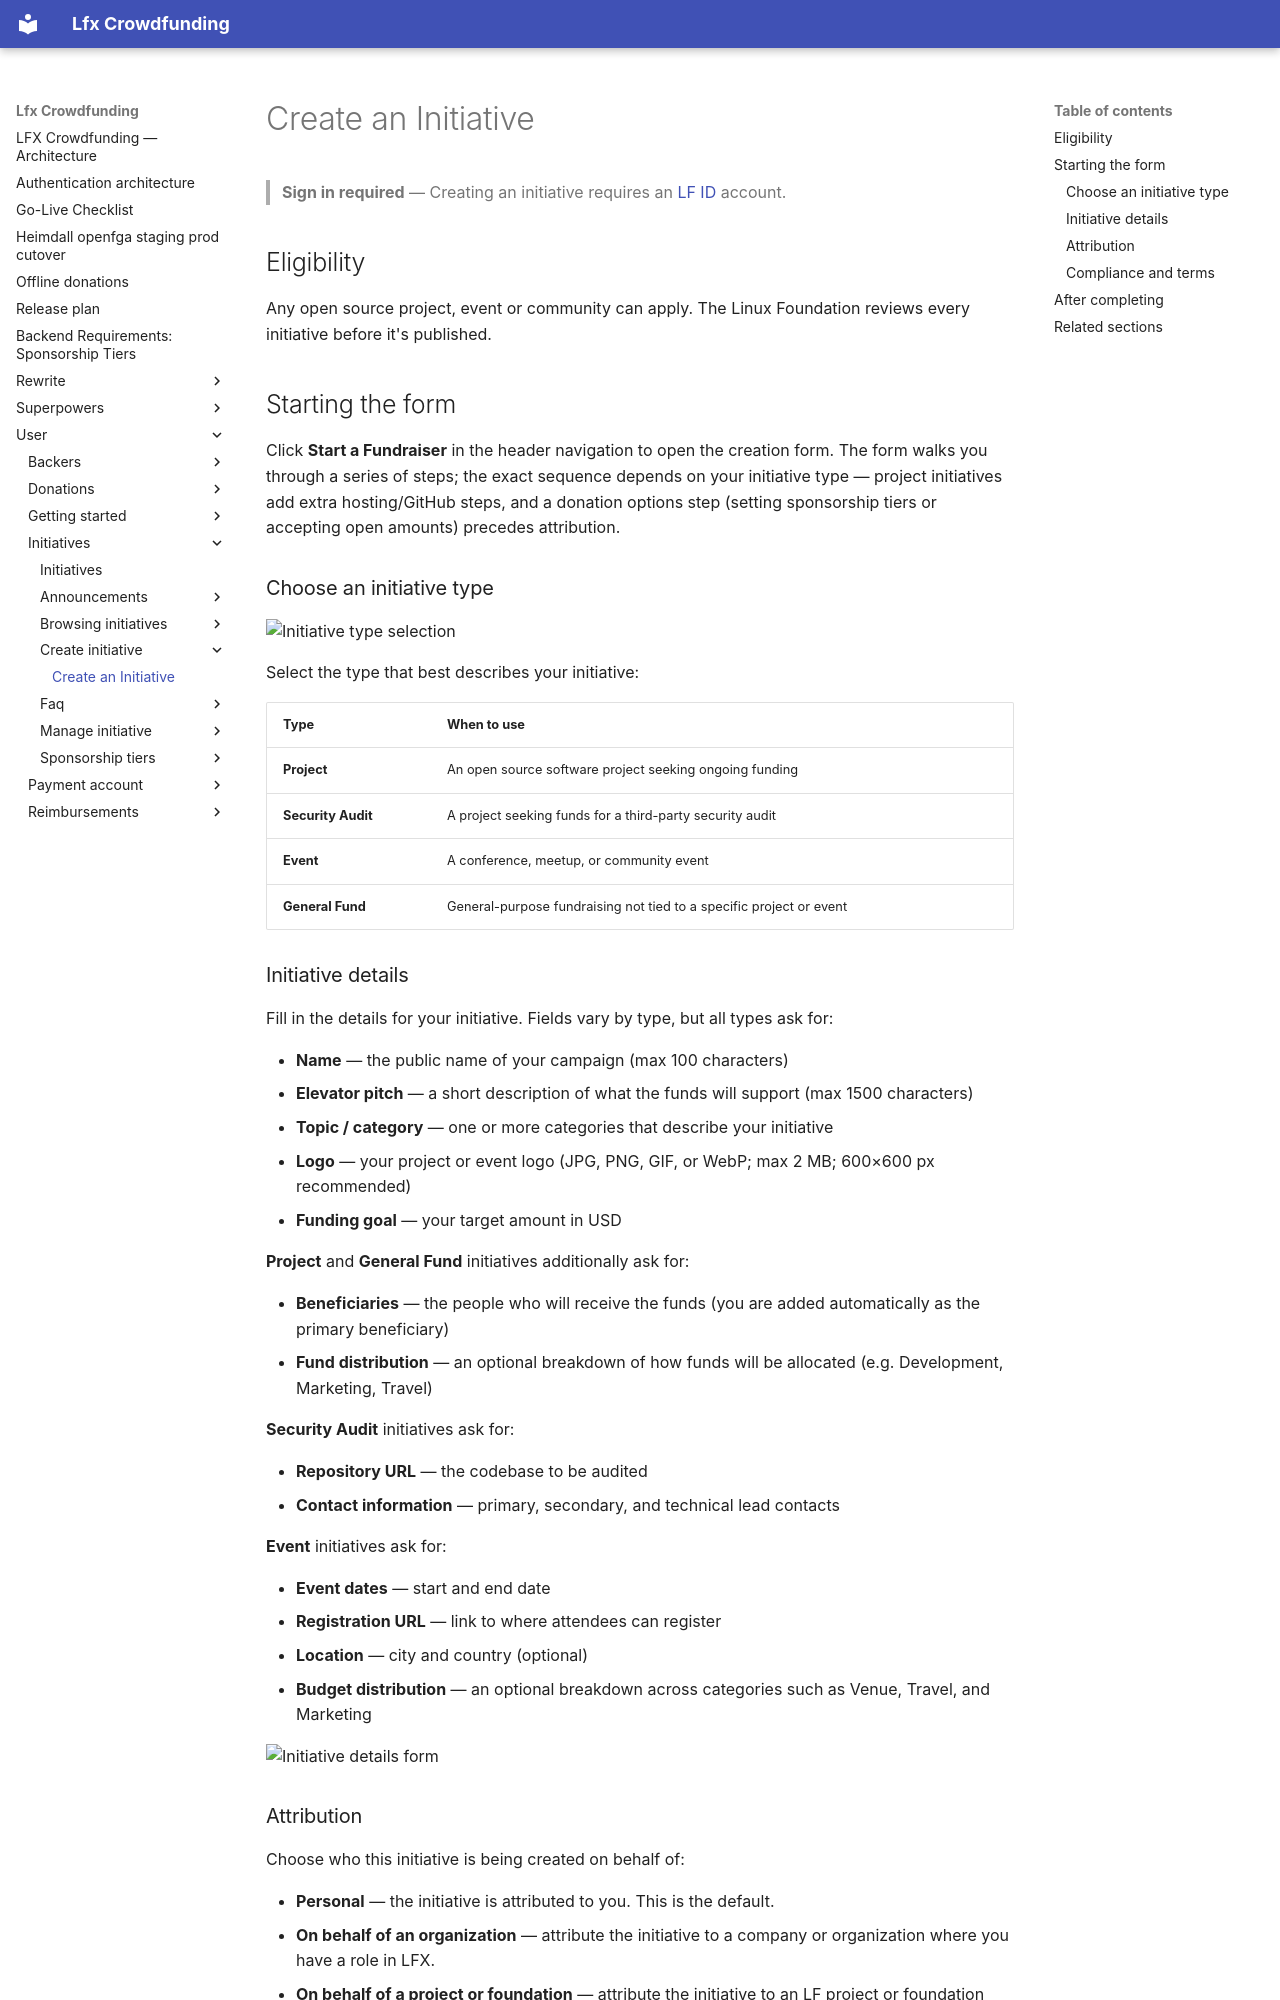

repository: linuxfoundation/lfx-crowdfunding · page: user/initiatives/create-initiative/index.html · generator: mkdocs

---
title: Create an Initiative
description: How to create a fundraising initiative for your open source project or event on LFX Crowdfunding.
tags: [initiatives, create, fundraising, project, event]
last_updated: 2026-10-13
display_order: 2
intercom_collection: LFX Crowdfunding
---

> **Sign in required** — Creating an initiative requires an [LF ID](https://openprofile.dev/) account.

## Eligibility

Any open source project, event or community can apply. The Linux Foundation reviews every initiative before it's published.

## Starting the form

Click **Start a Fundraiser** in the header navigation to open the creation form. The form walks you through a series of steps; the exact sequence depends on your initiative type — project initiatives add extra hosting/GitHub steps, and a donation options step (setting sponsorship tiers or accepting open amounts) precedes attribution.

### Choose an initiative type

![Initiative type selection](/images/docs/fundraising-type-select.png)

Select the type that best describes your initiative:

| Type | When to use |
|------|-------------|
| **Project** | An open source software project seeking ongoing funding |
| **Security Audit** | A project seeking funds for a third-party security audit |
| **Event** | A conference, meetup, or community event |
| **General Fund** | General-purpose fundraising not tied to a specific project or event |

### Initiative details

Fill in the details for your initiative. Fields vary by type, but all types ask for:

- **Name** — the public name of your campaign (max 100 characters)
- **Elevator pitch** — a short description of what the funds will support (max 1500 characters)
- **Topic / category** — one or more categories that describe your initiative
- **Logo** — your project or event logo (JPG, PNG, GIF, or WebP; max 2 MB; 600×600 px recommended)
- **Funding goal** — your target amount in USD

**Project** and **General Fund** initiatives additionally ask for:

- **Beneficiaries** — the people who will receive the funds (you are added automatically as the primary beneficiary)
- **Fund distribution** — an optional breakdown of how funds will be allocated (e.g. Development, Marketing, Travel)

**Security Audit** initiatives ask for:

- **Repository URL** — the codebase to be audited
- **Contact information** — primary, secondary, and technical lead contacts

**Event** initiatives ask for:

- **Event dates** — start and end date
- **Registration URL** — link to where attendees can register
- **Location** — city and country (optional)
- **Budget distribution** — an optional breakdown across categories such as Venue, Travel, and Marketing

![Initiative details form](/images/docs/fundraising-details-form.png)
